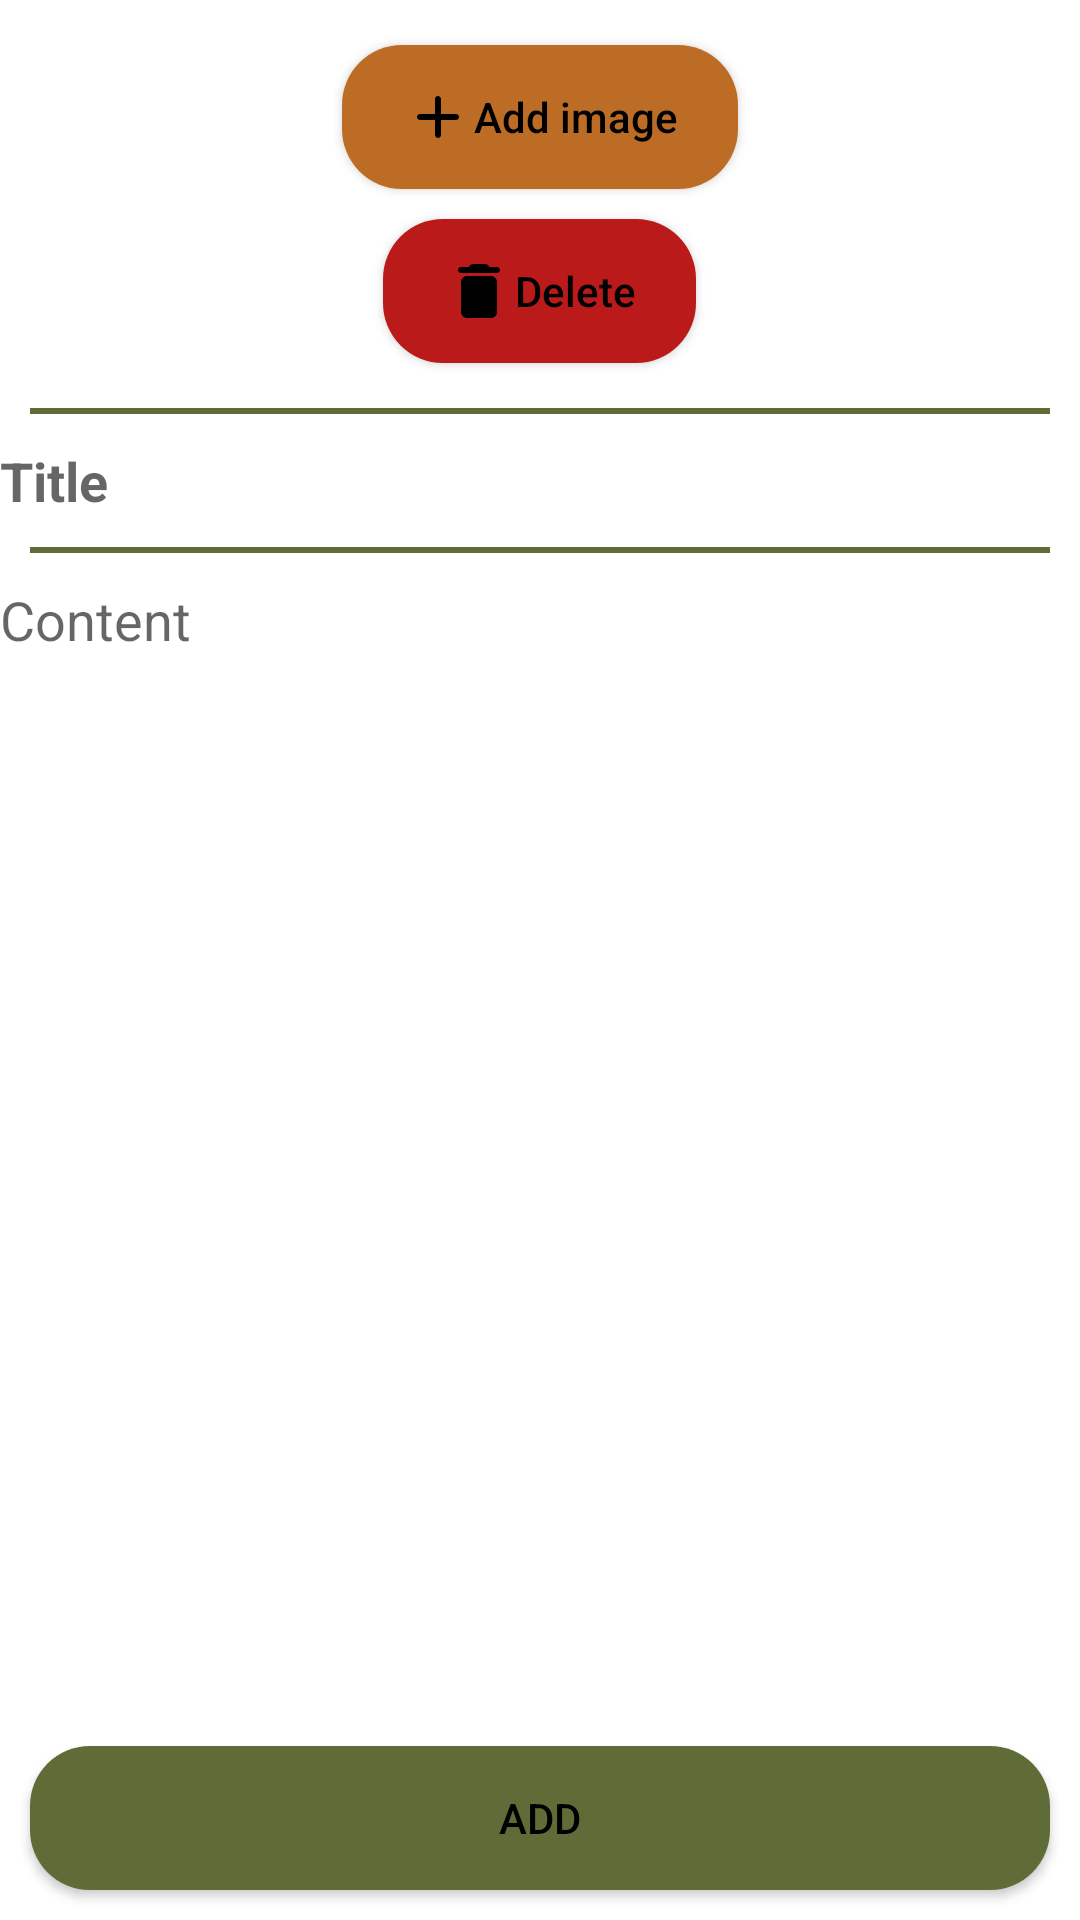

Layout XML and referenced resources for this Android screen:
<!-- AndroidManifest.xml: application theme Theme.BlockNote -->
<!-- res/layout/activity_create_note.xml -->
<?xml version="1.0" encoding="utf-8"?>
<LinearLayout xmlns:android="http://schemas.android.com/apk/res/android"
    xmlns:app="http://schemas.android.com/apk/res-auto"
    xmlns:tools="http://schemas.android.com/tools"
    android:layout_width="match_parent"
    android:layout_height="match_parent"
    android:layout_marginStart="10dp"
    android:layout_marginEnd="10dp"
    android:orientation="vertical"
    tools:context=".CreateNoteActivity"
    >



      <ScrollView
          android:layout_width="match_parent"
          android:layout_height="wrap_content"
          android:layout_weight="1">

         <LinearLayout
             android:layout_width="match_parent"
             android:layout_height="wrap_content"
             android:orientation="vertical">

            <LinearLayout
                android:id="@+id/images_btn"
                android:layout_width="match_parent"
                android:layout_height="wrap_content"
                android:gravity="center"
                android:orientation="vertical"
                android:visibility="visible"
                >
                  <ImageView
                      android:id="@+id/note_image"
                      android:layout_margin="5dp"
                      android:layout_width="wrap_content"
                      android:layout_height="wrap_content"
                      android:layout_gravity="center" />




                  <androidx.appcompat.widget.AppCompatButton
                      android:id="@+id/btn_image"
                      android:layout_width="wrap_content"
                      android:layout_height="wrap_content"
                      android:layout_margin="5dp"
                      android:background="@drawable/primary_bg"
                      android:drawableLeft="@drawable/round_add_24"
                      android:text="@string/add_image"
                      android:textAllCaps="false" />





                  <androidx.appcompat.widget.AppCompatButton
                      android:id="@+id/btn_remove_image"
                      android:layout_width="wrap_content"
                      android:layout_height="wrap_content"
                      android:layout_margin="5dp"
                      android:background="@drawable/red_bg"
                      android:drawableLeft="@drawable/round_delete_24"
                      android:text="@string/delete"
                      android:textAllCaps="false" />

            </LinearLayout>
            <View
                android:layout_width="match_parent"
                android:layout_height="2dp"
                android:background="@color/my_secondary"
                android:layout_margin="10dp"/>


            <EditText
                android:id="@+id/note_title"
                android:layout_width="match_parent"
                android:layout_height="wrap_content"
                android:textSize="18sp"
                android:inputType="textPersonName"
                android:background="@null"
                android:hint="@string/note_title"
                android:textStyle="bold"/>
            <View
                android:layout_width="match_parent"
                android:layout_height="2dp"
                android:background="@color/my_secondary"
                android:layout_margin="10dp"/>


            <EditText
                android:id="@+id/note_content"
                android:layout_width="match_parent"
                android:layout_height="wrap_content"
                android:gravity="top"
                android:minLines="10"
                android:hint="@string/note_content"
                android:textSize="18sp"
                android:background="@null"/>

         </LinearLayout>
      </ScrollView>

   <androidx.appcompat.widget.AppCompatButton
       android:id="@+id/add"
       android:layout_width="match_parent"
       android:layout_height="wrap_content"
       android:layout_gravity="bottom"
       android:layout_margin="10dp"
       android:background="@drawable/secondary_bg"
       android:text="@string/add"

       tools:layout_editor_absoluteX="10dp" />
</LinearLayout>
<!-- resources referenced by this layout -->
<resources>
  <color name="my_secondary">#606C38</color>
  <!-- drawable primary_bg (drawable) -->
  <?xml version="1.0" encoding="utf-8"?>
  <shape xmlns:android="http://schemas.android.com/apk/res/android" android:shape="rectangle">
      <corners android:radius="20dp"/>
      <padding android:left="20dp" android:right="20dp" android:top="10dp" android:bottom="10dp"/>
  
      <solid android:color="@color/my_primary"/>
  </shape>
  <!-- drawable red_bg (drawable) -->
  <?xml version="1.0" encoding="utf-8"?>
  <shape xmlns:android="http://schemas.android.com/apk/res/android" android:shape="rectangle">
      <corners android:radius="20dp"/>
      <padding android:left="20dp" android:right="20dp" android:top="10dp" android:bottom="10dp"/>
  
      <solid android:color="@color/my_error"/>
  </shape>
  <!-- drawable round_add_24 (drawable) -->
  <vector android:height="24dp" android:tint="@color/black"
      android:viewportHeight="24" android:viewportWidth="24"
      android:width="24dp" xmlns:android="http://schemas.android.com/apk/res/android">
      <path android:fillColor="@android:color/black" android:pathData="M18,13h-5v5c0,0.55 -0.45,1 -1,1s-1,-0.45 -1,-1v-5H6c-0.55,0 -1,-0.45 -1,-1s0.45,-1 1,-1h5V6c0,-0.55 0.45,-1 1,-1s1,0.45 1,1v5h5c0.55,0 1,0.45 1,1s-0.45,1 -1,1z"/>
  </vector>
  <!-- drawable round_delete_24 (drawable) -->
  <vector android:height="24dp" android:tint="@color/black"
      android:viewportHeight="24" android:viewportWidth="24"
      android:width="24dp" xmlns:android="http://schemas.android.com/apk/res/android">
      <path android:fillColor="@android:color/black" android:pathData="M6,19c0,1.1 0.9,2 2,2h8c1.1,0 2,-0.9 2,-2V9c0,-1.1 -0.9,-2 -2,-2H8c-1.1,0 -2,0.9 -2,2v10zM18,4h-2.5l-0.71,-0.71c-0.18,-0.18 -0.44,-0.29 -0.7,-0.29H9.91c-0.26,0 -0.52,0.11 -0.7,0.29L8.5,4H6c-0.55,0 -1,0.45 -1,1s0.45,1 1,1h12c0.55,0 1,-0.45 1,-1s-0.45,-1 -1,-1z"/>
  </vector>
  <!-- drawable secondary_bg (drawable) -->
  <?xml version="1.0" encoding="utf-8"?>
  <shape xmlns:android="http://schemas.android.com/apk/res/android" android:shape="rectangle">
      <corners android:radius="20dp"/>
      <padding android:left="10dp" android:right="10dp" android:top="10dp" android:bottom="10dp"/>
  
      <solid android:color="@color/my_secondary"/>
  </shape>
  <string name="add">Add</string>
  <string name="add_image">Add image</string>
  <string name="delete">Delete</string>
  <string name="note_content">Content</string>
  <string name="note_title">Title</string>
  <style name="Theme.BlockNote" parent="Theme.MaterialComponents.DayNight.DarkActionBar">
        
        <item name="colorPrimary">@color/my_primary</item>
        <item name="colorPrimaryVariant">@color/my_primary_variant</item>
        <item name="colorOnPrimary">@color/black</item>
        
        <item name="colorSecondary">@color/my_secondary</item>
        <item name="colorSecondaryVariant">@color/my_secondary_variant</item>
        <item name="colorOnSecondary">@color/white</item>
        
        <item name="android:statusBarColor" tools:targetApi="l">?attr/colorPrimary</item>
        
         <item name="bottomNavigationStyle">@style/myBottom</item>
         <item name="android:textColor">@color/black</item>
         <item name="drawableTint">@color/black</item>
     </style>
  <color name="my_primary">#BC6C25</color>
  <color name="my_error">#ba1a1a</color>
  <color name="black">#FF000000</color>
  <color name="my_primary_variant">#DDA15E</color>
  <color name="my_secondary_variant">#283618</color>
  <color name="white">#FFFFFFFF</color>
  <style name="myBottom" parent="@style/Widget.MaterialComponents.BottomNavigationView">
  
          <item name="itemTextColor">@color/black</item>
          <item name="itemIconTint">@color/black</item>
      </style>
</resources>
